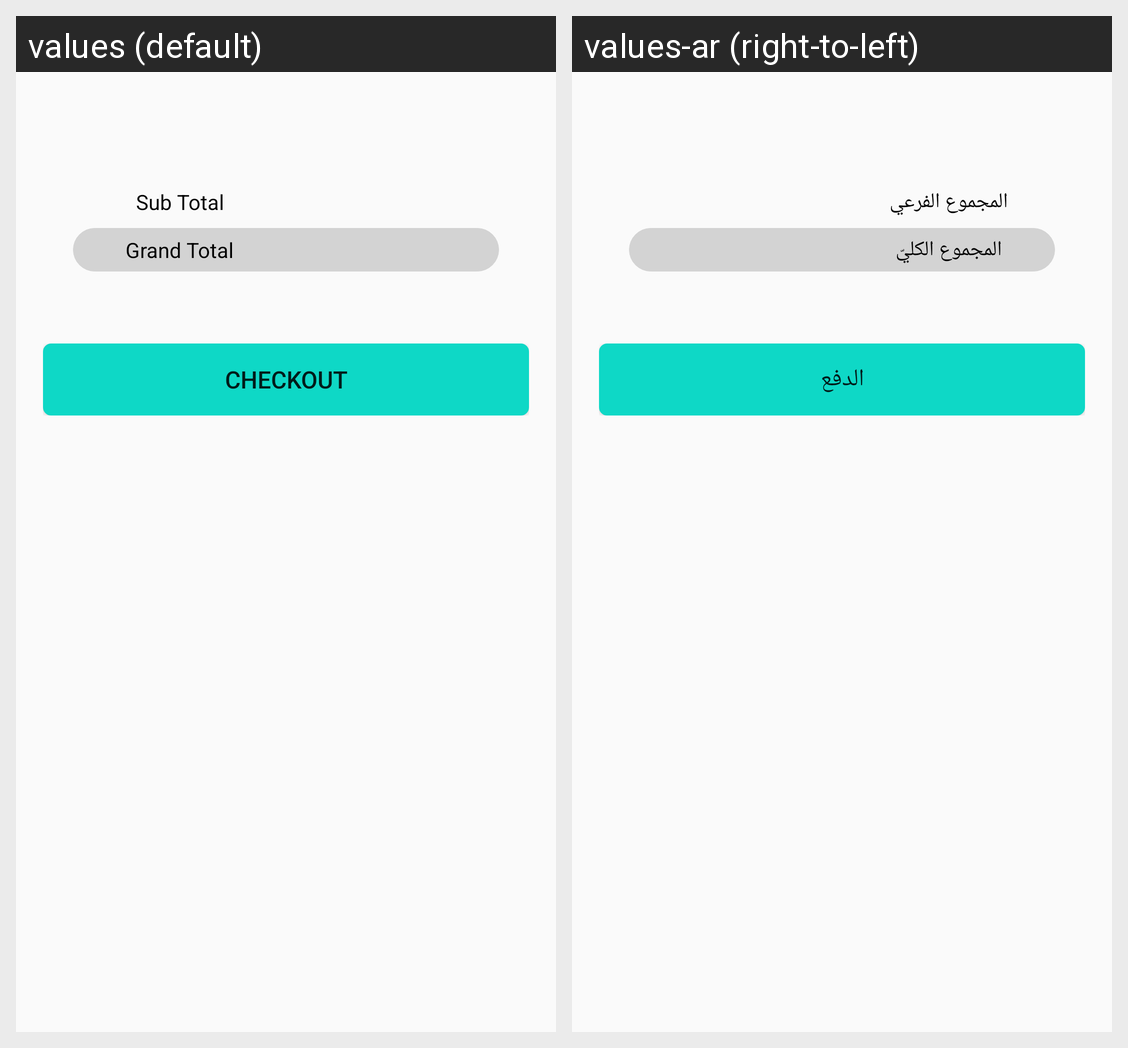

Strings drawn on this Android screen and how each of the app's shown locales translates them:
Android screen res/layout/activity_cart.xml rendered under 2 locales, left to right: values (default), values-ar (right-to-left). Device: Nexus 5 (rendered at 1080×1920; each locale shown at half size, 540×960, under a caption strip naming it); theme AppTheme.
Strings drawn on this screen, with the default value and each locale's value (text and hints the layout hard-codes, and strings that could not be matched under every locale, appear in the picture but are not listed):

SubTotal
  values: Sub Total
  values-ar: المجموع الفرعي

GrandTotal
  values: Grand Total
  values-ar: المجموع الكليّ

CHECKOUT
  values: CHECKOUT
  values-ar: الدفع
